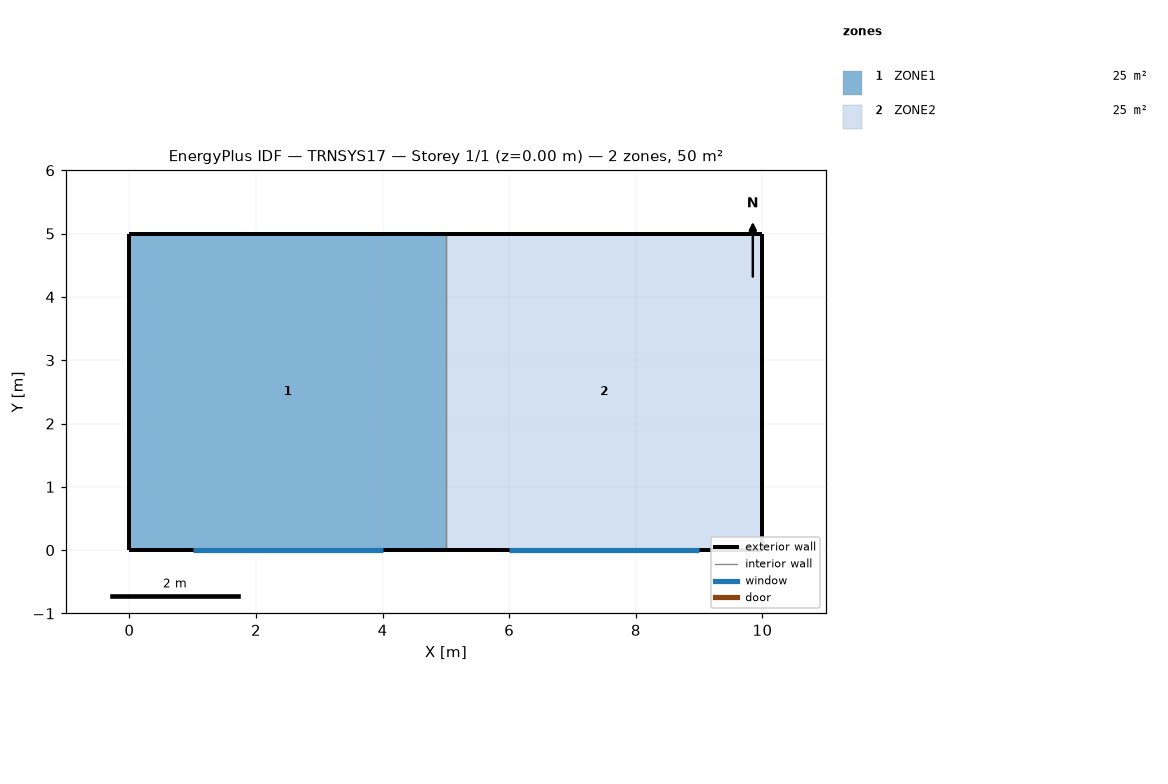
=== STOREY PLAN SPEC (per zone: floor XY polygon, exterior-wall plan segments, windows/doors) ===
zone 1: ZONE1  (25.0 m²)
  floor: (5.00, 5.00) (5.00, 0.00) (0.00, 0.00) (0.00, 5.00)
  exterior wall: (0.00, 0.00) – (5.00, 0.00)  [5.0 m]
    window: (1.00, 0.00) – (4.00, 0.00)  [4.5 m²]
  exterior wall: (5.00, 5.00) – (0.00, 5.00)  [5.0 m]
  exterior wall: (0.00, 5.00) – (0.00, 0.00)  [5.0 m]
  interior walls: 1
zone 2: ZONE2  (25.0 m²)
  floor: (10.00, 5.00) (10.00, 0.00) (5.00, 0.00) (5.00, 5.00)
  exterior wall: (5.00, 0.00) – (10.00, 0.00)  [5.0 m]
    window: (6.00, 0.00) – (9.00, 0.00)  [4.5 m²]
  exterior wall: (10.00, 5.00) – (5.00, 5.00)  [5.0 m]
  exterior wall: (10.00, 0.00) – (10.00, 5.00)  [5.0 m]
  interior walls: 1

=== DERIVED (storey summary) ===
Building: TRNSYS17
Storey: 1 of 1  (floor level z = 0.00 m)
Storey gross floor area: 50.0 m²
Zones on this storey: 2
  - ZONE1: floor 25.0 m²; exterior wall 15.0 m (45.0 m²); 1 window(s) 4.5 m²; WWR 10.0%
  - ZONE2: floor 25.0 m²; exterior wall 15.0 m (45.0 m²); 1 window(s) 4.5 m²; WWR 10.0%
Zone adjacency: (none detected)